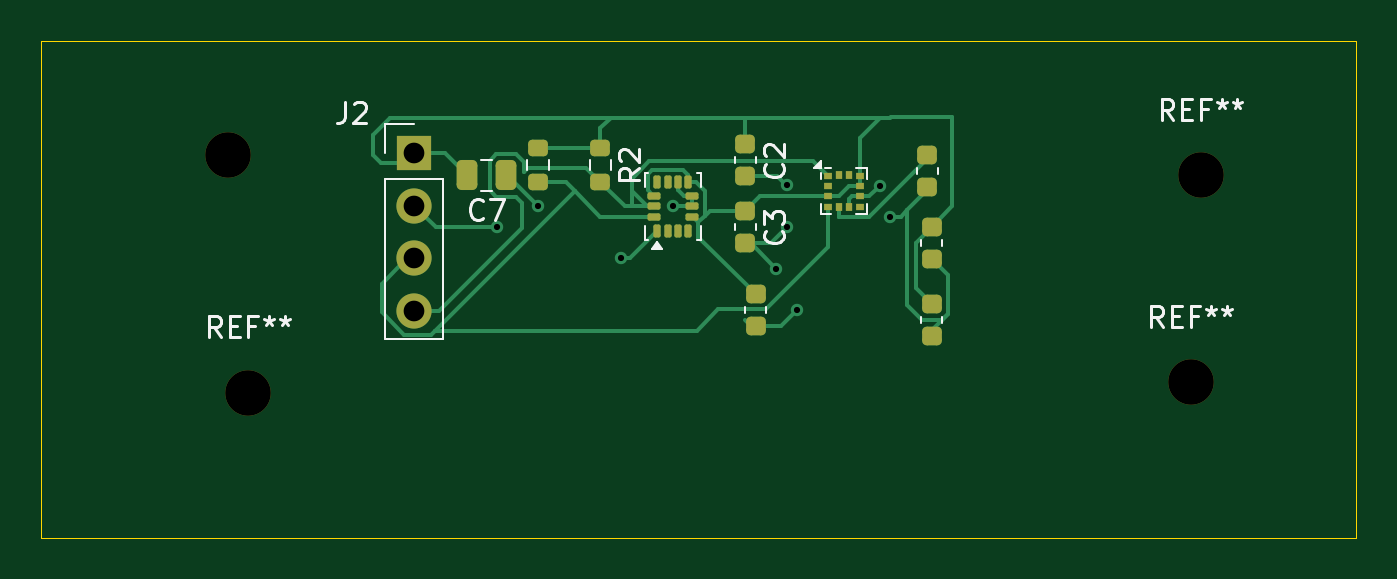
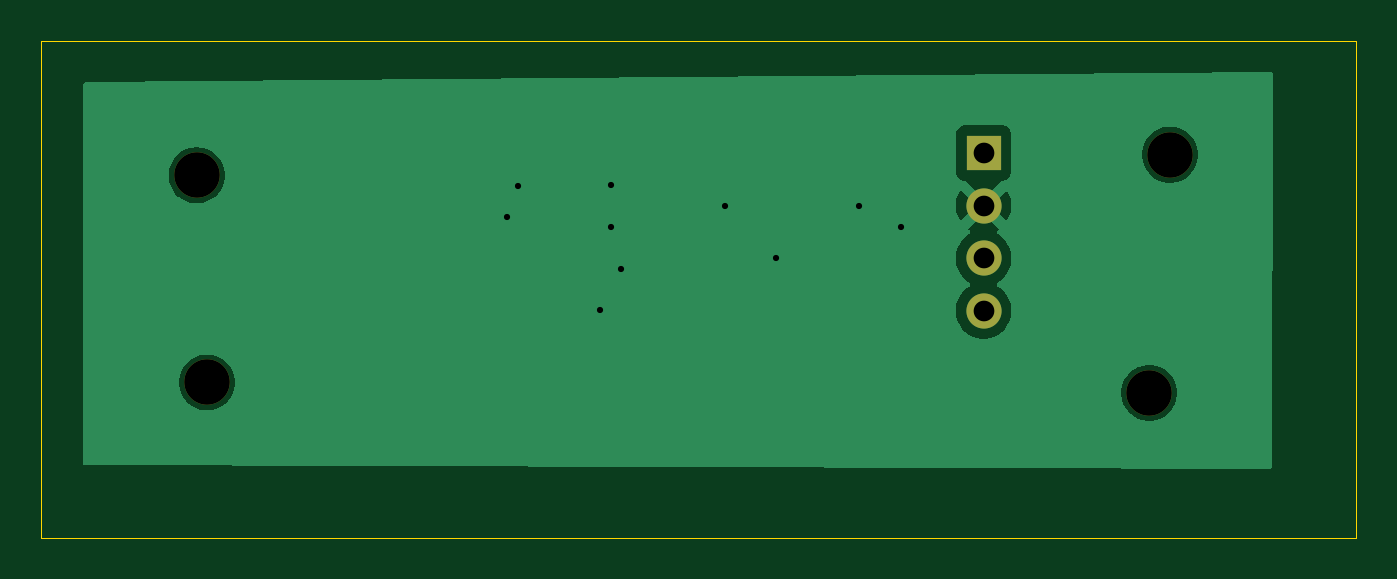
Circuit board: 11 layer files. Board 63.5 x 24.0 mm.
- bottom_copper: cansatrecruit-B_Cu.gbr (14612 bytes)
- bottom_mask: cansatrecruit-B_Mask.gbr (889 bytes)
- paste: cansatrecruit-B_Paste.gbr (458 bytes)
- bottom_silk: cansatrecruit-B_Silkscreen.gbr (459 bytes)
- outline: cansatrecruit-Edge_Cuts.gbr (615 bytes)
- top_copper: cansatrecruit-F_Cu.gbr (12888 bytes)
- top_mask: cansatrecruit-F_Mask.gbr (3431 bytes)
- paste: cansatrecruit-F_Paste.gbr (2985 bytes)
- top_silk: cansatrecruit-F_Silkscreen.gbr (21222 bytes)
- drill: cansatrecruit-NPTH.drl (384 bytes)
- drill: cansatrecruit-PTH.drl (575 bytes)

=== bottom_copper: cansatrecruit-B_Cu.gbr (14612 bytes, source omitted) ===
=== bottom_mask: cansatrecruit-B_Mask.gbr ===
%TF.GenerationSoftware,KiCad,Pcbnew,10.0.0*%
%TF.CreationDate,2026-08-25T03:22:28-04:00*%
%TF.ProjectId,cansatrecruit,63616e73-6174-4726-9563-727569742e6b,rev?*%
%TF.SameCoordinates,Original*%
%TF.FileFunction,Soldermask,Bot*%
%TF.FilePolarity,Negative*%
%FSLAX46Y46*%
G04 Gerber Fmt 4.6, Leading zero omitted, Abs format (unit mm)*
G04 Created by KiCad (PCBNEW 10.0.0) date 2026-08-25 03:22:28*
%MOMM*%
%LPD*%
G01*
G04 APERTURE LIST*
%ADD10R,1.700000X1.700000*%
%ADD11C,1.700000*%
%ADD12C,2.200000*%
G04 APERTURE END LIST*
D10*
%TO.C,J2*%
X114000000Y-116920000D03*
D11*
X114000000Y-119460000D03*
X114000000Y-122000000D03*
X114000000Y-124540000D03*
%TD*%
D12*
%TO.C,REF\u002A\u002A*%
X105000000Y-117000000D03*
%TD*%
%TO.C,REF\u002A\u002A*%
X151500000Y-128000000D03*
%TD*%
%TO.C,REF\u002A\u002A*%
X152000000Y-118000000D03*
%TD*%
%TO.C,REF\u002A\u002A*%
X106000000Y-128500000D03*
%TD*%
M02*

=== paste: cansatrecruit-B_Paste.gbr ===
%TF.GenerationSoftware,KiCad,Pcbnew,10.0.0*%
%TF.CreationDate,2026-08-25T03:22:28-04:00*%
%TF.ProjectId,cansatrecruit,63616e73-6174-4726-9563-727569742e6b,rev?*%
%TF.SameCoordinates,Original*%
%TF.FileFunction,Paste,Bot*%
%TF.FilePolarity,Positive*%
%FSLAX46Y46*%
G04 Gerber Fmt 4.6, Leading zero omitted, Abs format (unit mm)*
G04 Created by KiCad (PCBNEW 10.0.0) date 2026-08-25 03:22:28*
%MOMM*%
%LPD*%
G01*
G04 APERTURE LIST*
G04 APERTURE END LIST*
M02*

=== bottom_silk: cansatrecruit-B_Silkscreen.gbr ===
%TF.GenerationSoftware,KiCad,Pcbnew,10.0.0*%
%TF.CreationDate,2026-08-25T03:22:28-04:00*%
%TF.ProjectId,cansatrecruit,63616e73-6174-4726-9563-727569742e6b,rev?*%
%TF.SameCoordinates,Original*%
%TF.FileFunction,Legend,Bot*%
%TF.FilePolarity,Positive*%
%FSLAX46Y46*%
G04 Gerber Fmt 4.6, Leading zero omitted, Abs format (unit mm)*
G04 Created by KiCad (PCBNEW 10.0.0) date 2026-08-25 03:22:28*
%MOMM*%
%LPD*%
G01*
G04 APERTURE LIST*
G04 APERTURE END LIST*
M02*

=== outline: cansatrecruit-Edge_Cuts.gbr ===
%TF.GenerationSoftware,KiCad,Pcbnew,10.0.0*%
%TF.CreationDate,2026-08-25T03:22:28-04:00*%
%TF.ProjectId,cansatrecruit,63616e73-6174-4726-9563-727569742e6b,rev?*%
%TF.SameCoordinates,Original*%
%TF.FileFunction,Profile,NP*%
%FSLAX46Y46*%
G04 Gerber Fmt 4.6, Leading zero omitted, Abs format (unit mm)*
G04 Created by KiCad (PCBNEW 10.0.0) date 2026-08-25 03:22:28*
%MOMM*%
%LPD*%
G01*
G04 APERTURE LIST*
%TA.AperFunction,Profile*%
%ADD10C,0.050000*%
%TD*%
G04 APERTURE END LIST*
D10*
X96000000Y-111500000D02*
X159500000Y-111500000D01*
X159500000Y-135500000D01*
X96000000Y-135500000D01*
X96000000Y-111500000D01*
M02*

=== top_copper: cansatrecruit-F_Cu.gbr (12888 bytes, source omitted) ===
=== top_mask: cansatrecruit-F_Mask.gbr (3431 bytes, source withheld) ===
=== paste: cansatrecruit-F_Paste.gbr (2985 bytes, source withheld) ===
=== top_silk: cansatrecruit-F_Silkscreen.gbr (21222 bytes, source omitted) ===
=== drill: cansatrecruit-NPTH.drl ===
M48
; DRILL file KiCad 10.0.0 date 2026-08-25T03:22:44
; FORMAT={-:-/ absolute / metric / decimal}
; #@! TF.CreationDate,2026-08-25T03:22:44-04:00
; #@! TF.GenerationSoftware,Kicad,Pcbnew,10.0.0
; #@! TF.FileFunction,NonPlated,1,2,NPTH
FMAT,2
METRIC
; #@! TA.AperFunction,NonPlated,NPTH,ComponentDrill
T1C2.200
%
G90
G05
T1
X105.0Y-117.0
X106.0Y-128.5
X151.5Y-128.0
X152.0Y-118.0
M30

=== drill: cansatrecruit-PTH.drl ===
M48
; DRILL file KiCad 10.0.0 date 2026-08-25T03:22:44
; FORMAT={-:-/ absolute / metric / decimal}
; #@! TF.CreationDate,2026-08-25T03:22:44-04:00
; #@! TF.GenerationSoftware,Kicad,Pcbnew,10.0.0
; #@! TF.FileFunction,Plated,1,2,PTH
FMAT,2
METRIC
; #@! TA.AperFunction,Plated,PTH,ViaDrill
T1C0.300
; #@! TA.AperFunction,Plated,PTH,ComponentDrill
T2C1.000
%
G90
G05
T1
X118.0Y-120.5
X120.0Y-119.5
X124.0Y-122.0
X126.5Y-119.5
X131.5Y-122.5
X132.0Y-118.462
X132.0Y-120.5
X132.5Y-124.5
X136.5Y-118.5
X137.0Y-120.0
T2
X114.0Y-116.92
X114.0Y-119.46
X114.0Y-122.0
X114.0Y-124.54
M30
